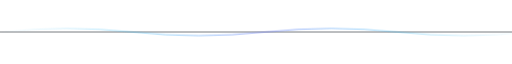
t = 0.00 s
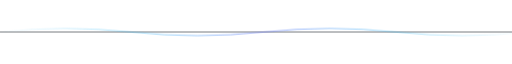
t = 0.75 s
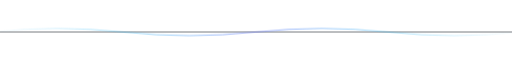
t = 2.25 s
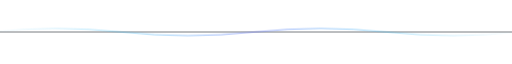
t = 3.00 s
t = 3.75 s: frame unchanged from t = 2.25 s, image omitted
t = 5.25 s: frame unchanged from t = 0.75 s, image omitted

The animated SVG that drew these frames (rendered in a browser with its animation timeline set to each time). Animation: 1 CSS @keyframes rule; one cycle of 6.00 s, repeats indefinitely.

<svg xmlns="http://www.w3.org/2000/svg" viewBox="0 0 850 36" width="100%" fill="none">
  <defs>
    <linearGradient id="line-grad" x1="0%" y1="0%" x2="100%" y2="0%">
      <stop offset="0%" stop-color="#38BDF8" stop-opacity="0"/>
      <stop offset="25%" stop-color="#38BDF8" stop-opacity="0.5"/>
      <stop offset="50%" stop-color="#818CF8" stop-opacity="0.8"/>
      <stop offset="75%" stop-color="#38BDF8" stop-opacity="0.5"/>
      <stop offset="100%" stop-color="#38BDF8" stop-opacity="0"/>
    </linearGradient>
    <style>
      @keyframes drift {
        0%, 100% { transform: translateX(0px); }
        50% { transform: translateX(-18px); }
      }
      .wave-path {
        animation: drift 6s ease-in-out infinite;
      }
    </style>
  </defs>
  <line x1="0" y1="18" x2="850" y2="18" stroke="#21262D" stroke-width="1"/>
  <path class="wave-path" d="M0 18 Q 110 6, 220 18 T 440 18 T 660 18 T 880 18" stroke="url(#line-grad)" stroke-width="1.5" fill="none"/>
</svg>
